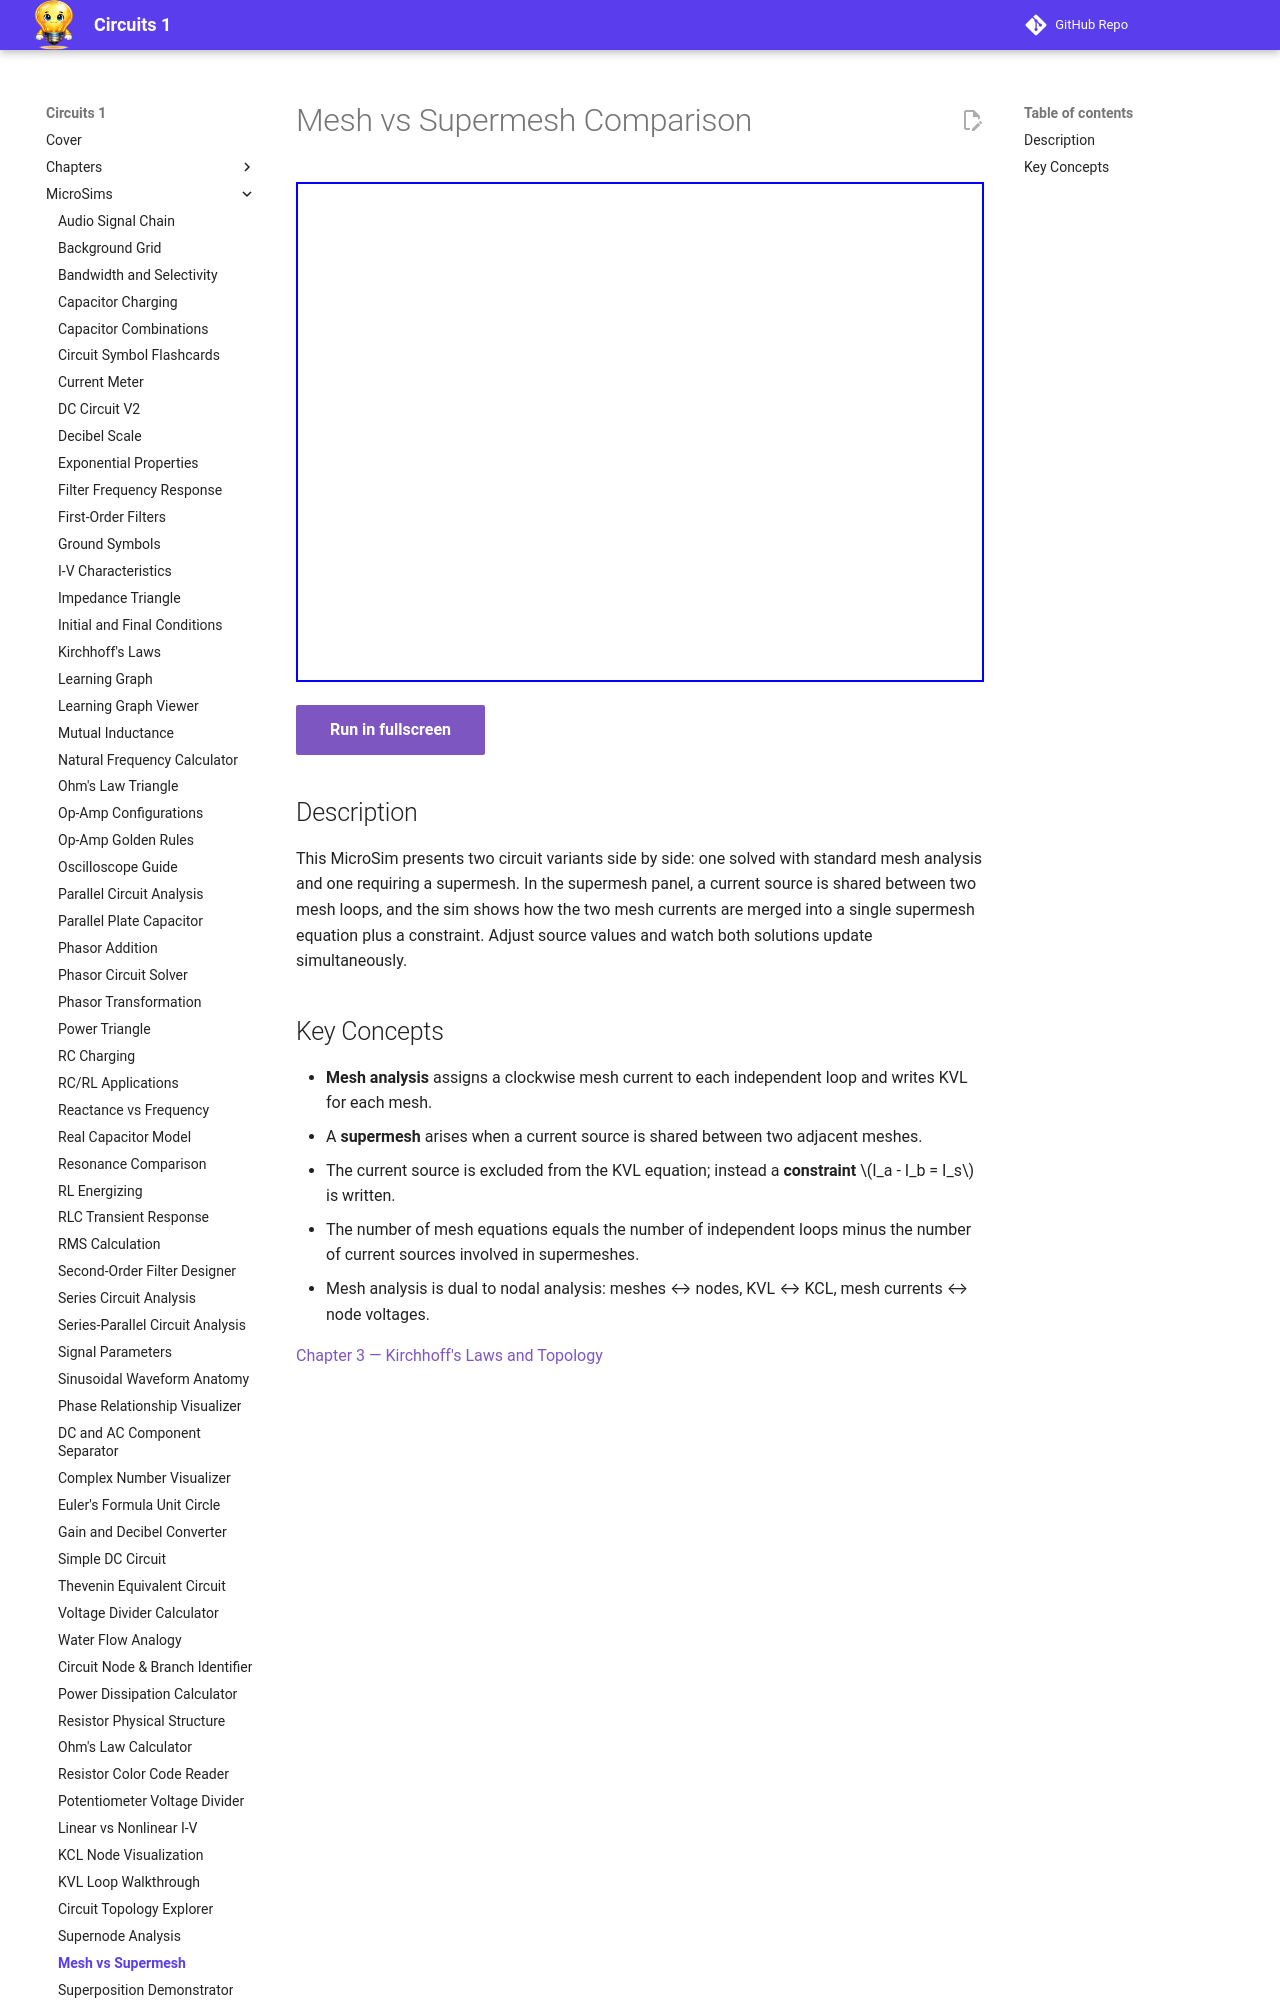

repository: dmccreary/circuits · page: sims/mesh-supermesh-compare/index.html · generator: mkdocs

---
title: Mesh vs Supermesh Comparison
description: Side-by-side comparison of standard mesh analysis and supermesh analysis, showing how a current source shared between two meshes creates a supermesh and requires a constraint equation.
---

# Mesh vs Supermesh Comparison

<iframe src="main.html" width="100%" height="500px" scrolling="no"></iframe>

[Run in fullscreen](main.html){ .md-button .md-button--primary }

## Description

This MicroSim presents two circuit variants side by side: one solved with standard mesh analysis and one requiring a supermesh. In the supermesh panel, a current source is shared between two mesh loops, and the sim shows how the two mesh currents are merged into a single supermesh equation plus a constraint. Adjust source values and watch both solutions update simultaneously.
